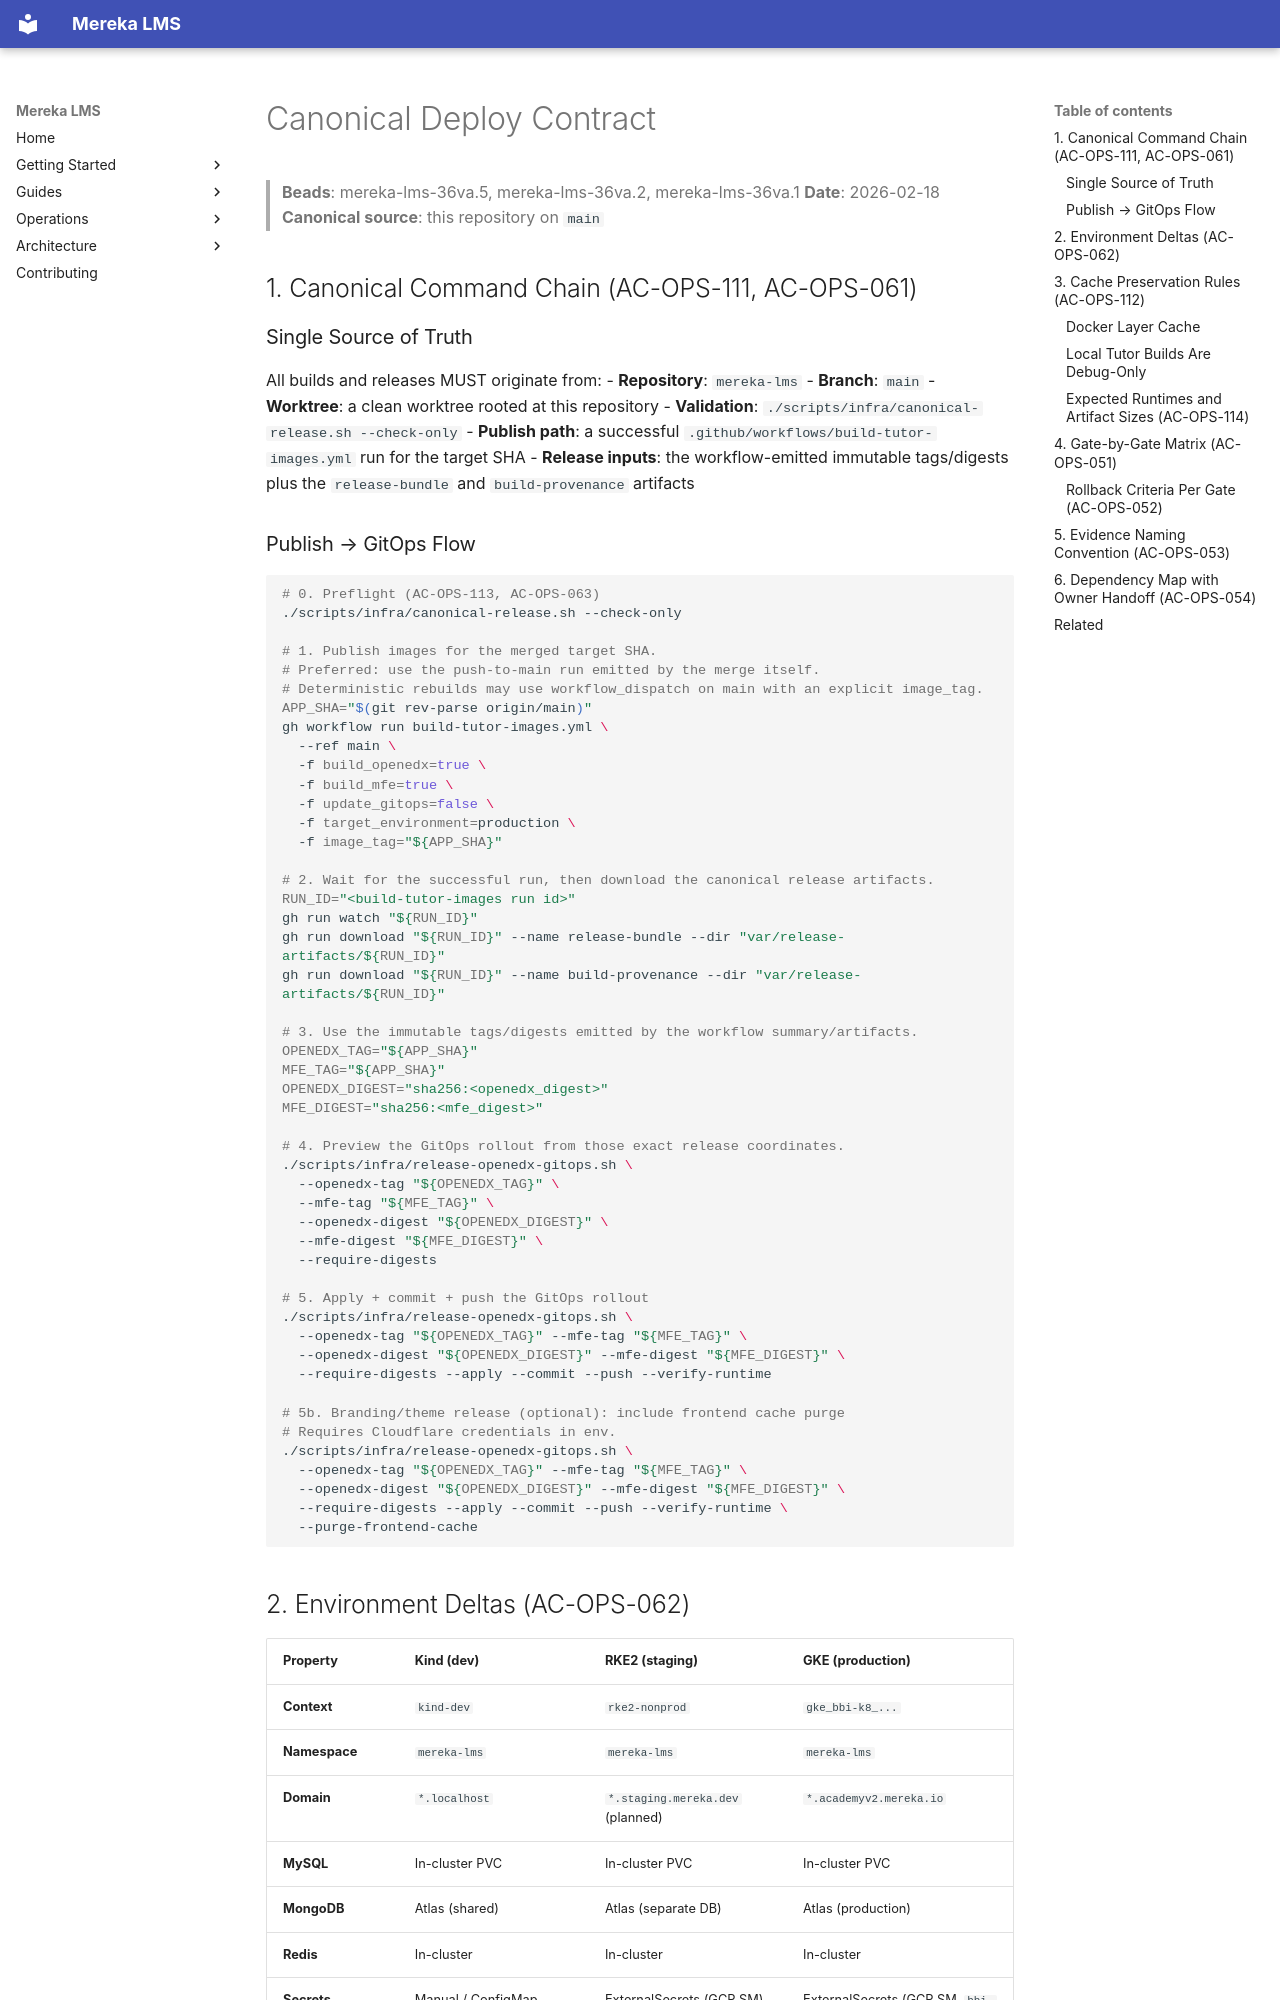

repository: lifeofgurpreet/mereka-lms-prototype · page: reference/operations/CANONICAL_DEPLOY_CONTRACT/index.html · generator: mkdocs

# Canonical Deploy Contract

> **Beads**: mereka-lms-36va.5, mereka-lms-36va.2, mereka-lms-36va.1
> **Date**: 2026-02-18
> **Canonical source**: this repository on `main`

## 1. Canonical Command Chain (AC-OPS-111, AC-OPS-061)

### Single Source of Truth

All builds and releases MUST originate from:
- **Repository**: `mereka-lms`
- **Branch**: `main`
- **Worktree**: a clean worktree rooted at this repository
- **Validation**: `./scripts/infra/canonical-release.sh --check-only`
- **Publish path**: a successful `.github/workflows/build-tutor-images.yml` run for the target SHA
- **Release inputs**: the workflow-emitted immutable tags/digests plus the `release-bundle` and `build-provenance` artifacts

### Publish → GitOps Flow

```bash
# 0. Preflight (AC-OPS-113, AC-OPS-063)
./scripts/infra/canonical-release.sh --check-only

# 1. Publish images for the merged target SHA.
# Preferred: use the push-to-main run emitted by the merge itself.
# Deterministic rebuilds may use workflow_dispatch on main with an explicit image_tag.
APP_SHA="$(git rev-parse origin/main)"
gh workflow run build-tutor-images.yml \
  --ref main \
  -f build_openedx=true \
  -f build_mfe=true \
  -f update_gitops=false \
  -f target_environment=production \
  -f image_tag="${APP_SHA}"

# 2. Wait for the successful run, then download the canonical release artifacts.
RUN_ID="<build-tutor-images run id>"
gh run watch "${RUN_ID}"
gh run download "${RUN_ID}" --name release-bundle --dir "var/release-artifacts/${RUN_ID}"
gh run download "${RUN_ID}" --name build-provenance --dir "var/release-artifacts/${RUN_ID}"

# 3. Use the immutable tags/digests emitted by the workflow summary/artifacts.
OPENEDX_TAG="${APP_SHA}"
MFE_TAG="${APP_SHA}"
OPENEDX_DIGEST="sha256:<openedx_digest>"
MFE_DIGEST="sha256:<mfe_digest>"

# 4. Preview the GitOps rollout from those exact release coordinates.
./scripts/infra/release-openedx-gitops.sh \
  --openedx-tag "${OPENEDX_TAG}" \
  --mfe-tag "${MFE_TAG}" \
  --openedx-digest "${OPENEDX_DIGEST}" \
  --mfe-digest "${MFE_DIGEST}" \
  --require-digests

# 5. Apply + commit + push the GitOps rollout
./scripts/infra/release-openedx-gitops.sh \
  --openedx-tag "${OPENEDX_TAG}" --mfe-tag "${MFE_TAG}" \
  --openedx-digest "${OPENEDX_DIGEST}" --mfe-digest "${MFE_DIGEST}" \
  --require-digests --apply --commit --push --verify-runtime

# 5b. Branding/theme release (optional): include frontend cache purge
# Requires Cloudflare credentials in env.
./scripts/infra/release-openedx-gitops.sh \
  --openedx-tag "${OPENEDX_TAG}" --mfe-tag "${MFE_TAG}" \
  --openedx-digest "${OPENEDX_DIGEST}" --mfe-digest "${MFE_DIGEST}" \
  --require-digests --apply --commit --push --verify-runtime \
  --purge-frontend-cache
```
